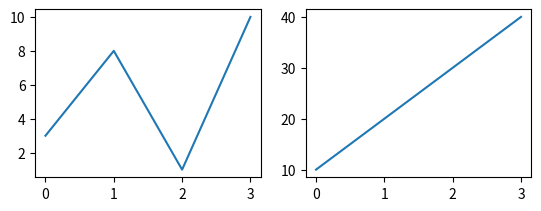

The matplotlib source for this figure:
import matplotlib.pyplot as plt
import numpy as np

#plot 1:
x = np.array([0, 1, 2, 3])
y = np.array([3, 8, 1, 10])

plt.subplot(2, 2, 1)
plt.plot(x,y)

#plot 2:
x = np.array([0, 1, 2, 3])
y = np.array([10, 20, 30, 40])

plt.subplot(2, 2, 2)
plt.plot(x,y)

plt.show()